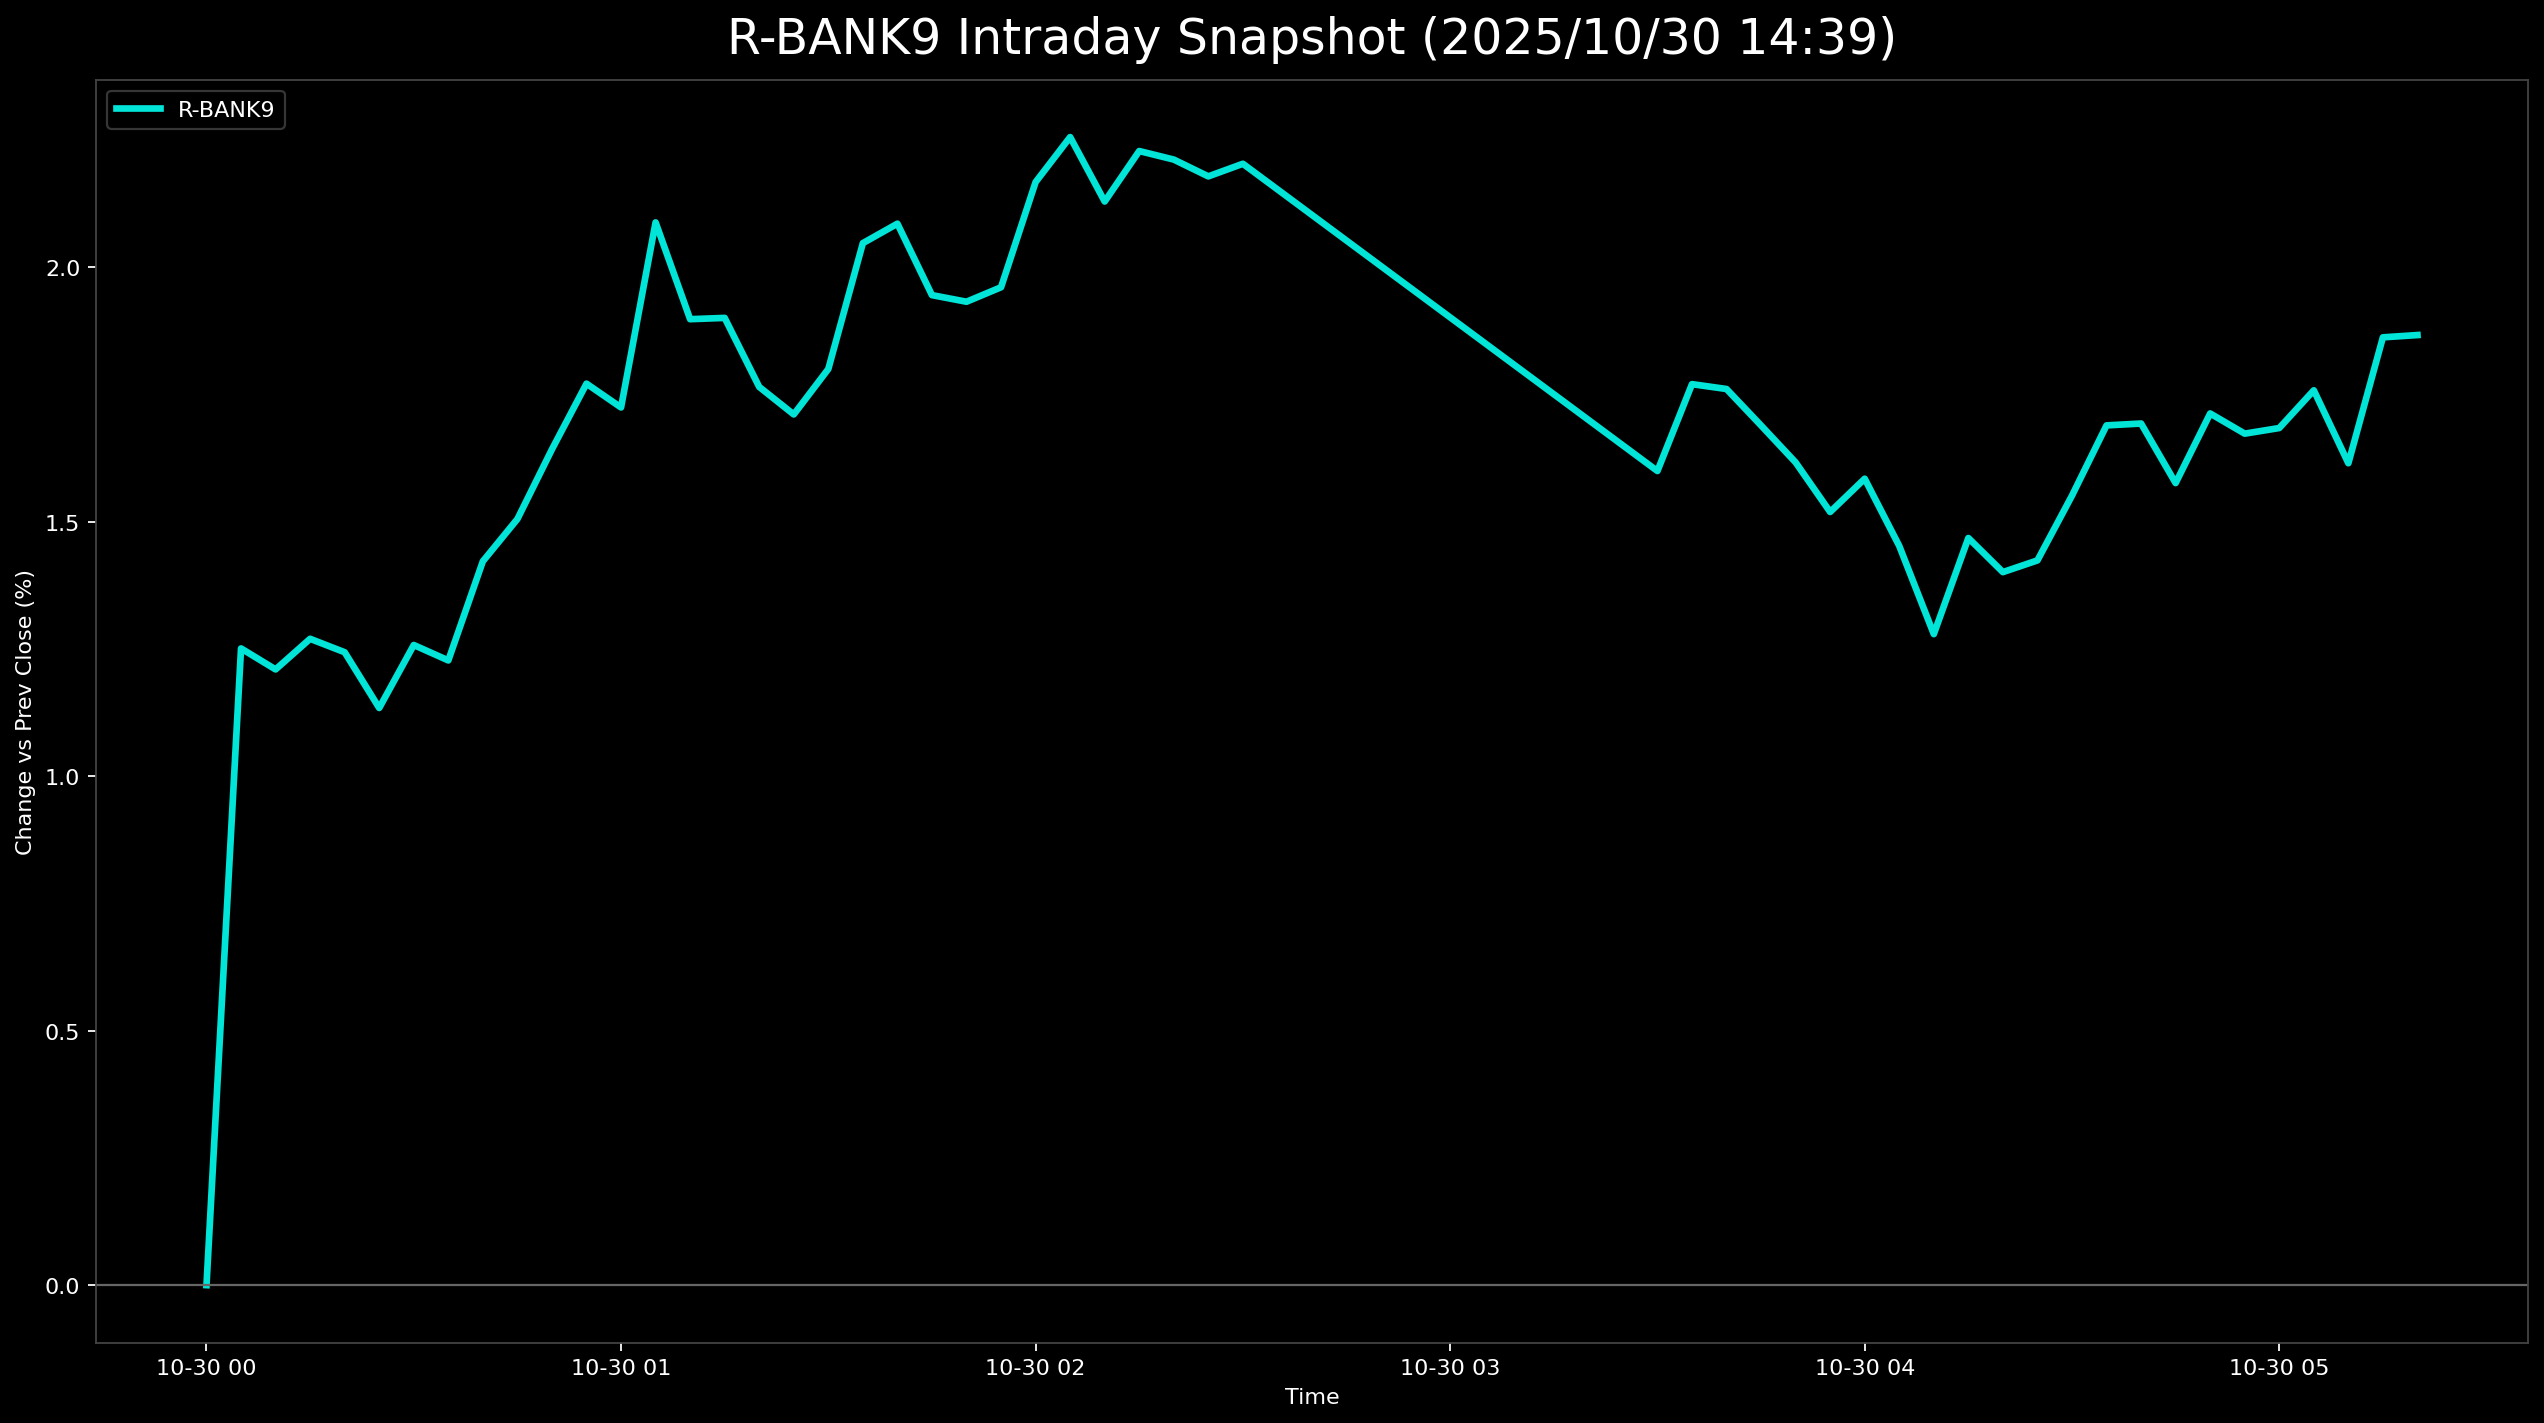

Source data for this figure (header and first rows):
, 5830.T      # いよぎんホールディングス, 5831.T      # しずおかフィナンシャルグループ, 5844.T      # 京都フィナンシャルグループ, 7167.T      # めぶきフィナンシャルグループ, 7186.T      # コンコルディア・フィナンシャルグループ, 8331.T      # 千葉銀行, 7173.T      # 東京きらぼしフィナンシャルグループ, 7180.T      # 九州フィナンシャルグループ, 7184.T      # 富山第一銀行, R_BANK9
2025-10-30 00:00:00+00:00, , , , , , , 0.0, , 0.0, 0.0
2025-10-30 00:05:00+00:00, 2.541, 0.8813, 1.789, 1.052, 0.6306, 0.202, 1.401, 1.24, 1.525, 1.251
2025-10-30 00:10:00+00:00, 2.735, 0.7834, 2.153, 0.9764, 0.4955, 0.101, 1.401, 1.275, 0.9702, 1.21
2025-10-30 00:15:00+00:00, 2.821, 0.6365, 2.418, 0.933, 0.1802, 0.101, 1.681, 1.205, 1.455, 1.27
2025-10-30 00:20:00+00:00, 2.756, 0.5875, 2.418, 0.9655, 0.04505, 0.03366, 1.681, 1.182, 1.525, 1.244
2025-10-30 00:25:00+00:00, 2.713, 0.3917, 2.219, 0.8896, -0.04505, 0.0, 1.541, 0.9735, 1.525, 1.134
2025-10-30 00:30:00+00:00, 2.562, 0.612, 2.617, 1.161, 0.09009, 0.1346, 1.681, 1.147, 1.317, 1.258
2025-10-30 00:35:00+00:00, 2.627, 0.5141, 2.584, 1.182, 0.0, 0.06732, 1.541, 1.217, 1.317, 1.228
2025-10-30 00:40:00+00:00, 3.015, 0.5141, 2.849, 1.345, 0.3604, 0.1346, 1.681, 1.449, 1.455, 1.422
2025-10-30 00:45:00+00:00, 3.208, 0.6854, 2.782, 1.345, 0.09009, 0.1683, 1.961, 1.576, 1.733, 1.505
2025-10-30 00:50:00+00:00, 3.575, 0.7834, 2.816, 1.389, 0.1802, 0.2693, 2.381, 1.657, 1.733, 1.642
2025-10-30 00:55:00+00:00, 3.553, 1.077, 2.948, 1.432, 0.4054, 0.5385, 2.241, 1.808, 1.94, 1.771
2025-10-30 01:00:00+00:00, 3.165, 0.8813, 2.849, 1.389, 0.2703, 0.6395, 2.661, 1.866, 1.802, 1.725
2025-10-30 01:05:00+00:00, 3.381, 1.126, 3.08, 1.681, 0.4955, 1.212, 3.782, 2.098, 1.94, 2.088
2025-10-30 01:10:00+00:00, 2.735, 0.8568, 2.849, 1.497, 0.2252, 1.043, 3.782, 2.225, 1.871, 1.898
2025-10-30 01:15:00+00:00, 2.778, 0.9792, 2.849, 1.54, 0.4054, 0.9088, 3.782, 2.063, 1.802, 1.901
2025-10-30 01:20:00+00:00, 2.649, 0.9302, 2.816, 1.497, 0.1351, 0.8751, 3.501, 1.75, 1.733, 1.765
2025-10-30 01:25:00+00:00, 2.649, 0.9058, 2.551, 1.454, 0.1802, 0.9424, 3.501, 1.622, 1.594, 1.711
2025-10-30 01:30:00+00:00, 2.864, 0.9302, 2.683, 1.54, 0.2703, 0.9761, 3.641, 1.773, 1.525, 1.8
2025-10-30 01:35:00+00:00, 3.122, 1.151, 2.915, 1.823, 0.5856, 0.9761, 4.062, 1.924, 1.871, 2.048
2025-10-30 01:40:00+00:00, 3.079, 1.126, 2.948, 1.877, 0.6306, 0.9761, 4.202, 2.063, 1.871, 2.086
2025-10-30 01:45:00+00:00, 3.101, 1.053, 2.65, 1.801, 0.2703, 0.9761, 3.922, 1.866, 1.871, 1.945
2025-10-30 01:50:00+00:00, 3.015, 0.9792, 2.617, 1.877, 0.2703, 0.9761, 3.922, 1.866, 1.871, 1.932
2025-10-30 01:55:00+00:00, 2.929, 1.028, 2.617, 1.964, 0.2703, 1.077, 4.062, 1.901, 1.802, 1.961
2025-10-30 02:00:00+00:00, 3.187, 1.224, 2.749, 2.17, 0.4955, 1.245, 4.342, 2.086, 2.01, 2.168
2025-10-30 02:05:00+00:00, 3.338, 1.297, 2.849, 2.354, 0.5405, 1.279, 4.482, 2.156, 2.01, 2.256
2025-10-30 02:10:00+00:00, 2.907, 1.151, 2.782, 2.17, 0.5405, 1.212, 4.342, 2.051, 2.01, 2.129
2025-10-30 02:15:00+00:00, 3.036, 1.297, 2.915, 2.289, 0.5856, 1.346, 4.342, 2.167, 2.079, 2.229
2025-10-30 02:20:00+00:00, 3.079, 1.224, 2.915, 2.322, 0.6757, 1.313, 4.202, 2.098, 2.079, 2.212
2025-10-30 02:25:00+00:00, 3.122, 1.077, 3.047, 2.105, 0.5856, 1.212, 4.342, 2.109, 2.01, 2.179
2025-10-30 02:30:00+00:00, 3.187, 1.028, 3.147, 2.159, 0.5856, 1.212, 4.202, 2.109, , 2.204
2025-10-30 03:30:00+00:00, 2.369, 0.7099, 2.551, 1.692, 0.4505, 0.8415, 2.661, 1.669, 1.455, 1.6
2025-10-30 03:35:00+00:00, 2.498, 0.8813, 2.782, 1.844, 0.5405, 0.9761, 2.941, 1.808, 1.663, 1.771
2025-10-30 03:40:00+00:00, 2.412, 0.9058, 2.65, 1.779, 0.5856, 0.9761, 3.081, 1.727, 1.733, 1.761
2025-10-30 03:45:00+00:00, 2.433, 0.7834, 2.617, 1.681, 0.5405, 0.9088, 3.081, 1.634, 1.525, 1.689
2025-10-30 03:50:00+00:00, 2.283, 0.8078, 2.484, 1.681, 0.4955, 0.9088, 2.801, 1.634, 1.455, 1.617
2025-10-30 03:55:00+00:00, 2.175, 0.661, 2.418, 1.638, 0.3604, 0.7742, 2.801, 1.53, 1.317, 1.519
2025-10-30 04:00:00+00:00, 2.261, 0.7834, 2.584, 1.823, 0.4505, 0.8751, 2.801, 1.646, 1.04, 1.585
2025-10-30 04:05:00+00:00, 2.175, 0.7099, 2.418, 1.551, 0.2703, 0.7068, 2.661, 1.541, 1.04, 1.453
2025-10-30 04:10:00+00:00, 1.83, 0.4651, 2.252, 1.421, 0.1802, 0.4712, 2.521, 1.402, 0.9702, 1.279
2025-10-30 04:15:00+00:00, 1.916, 0.7099, 2.451, 1.606, 0.4505, 0.6059, 2.801, 1.564, 1.109, 1.468
2025-10-30 04:20:00+00:00, 1.938, 0.612, 2.352, 1.508, 0.3604, 0.5049, 2.801, 1.495, 1.04, 1.401
2025-10-30 04:25:00+00:00, 1.96, 0.5875, 2.352, 1.519, 0.3604, 0.5049, 3.081, 1.483, 0.9702, 1.424
2025-10-30 04:30:00+00:00, 2.239, 0.7589, 2.451, 1.595, 0.6306, 0.6395, 2.941, 1.53, 1.178, 1.551
2025-10-30 04:35:00+00:00, 2.283, 0.9058, 2.584, 1.725, 0.8108, 0.8415, 3.221, 1.588, 1.247, 1.689
2025-10-30 04:40:00+00:00, 2.304, 0.9792, 2.617, 1.747, 0.8108, 0.8415, 3.081, 1.541, 1.317, 1.693
2025-10-30 04:45:00+00:00, 2.369, 1.126, 2.683, 1.898, 0.8108, 0.8751, , 1.599, 1.247, 1.576
2025-10-30 04:50:00+00:00, 2.39, 1.126, 2.584, 1.833, 0.8559, 0.8751, 2.801, 1.564, 1.386, 1.713
2025-10-30 04:55:00+00:00, 2.218, 1.224, 2.451, 1.823, 0.8559, 0.8415, 2.661, 1.599, 1.386, 1.673
2025-10-30 05:00:00+00:00, 2.304, 1.273, 2.286, 1.812, 0.8559, 0.8078, 2.801, 1.564, 1.455, 1.684
2025-10-30 05:05:00+00:00, 2.433, 1.346, 2.252, 1.898, 0.991, 0.8751, 2.801, 1.634, 1.594, 1.758
2025-10-30 05:10:00+00:00, 2.498, 1.273, 2.286, 1.931, 0.9009, 0.8415, , 1.576, , 1.615
2025-10-30 05:15:00+00:00, 2.778, 1.248, 2.286, 2.018, 0.9459, 0.8415, 3.221, 1.622, 1.802, 1.863
2025-10-30 05:20:00+00:00, 2.885, 1.248, 2.219, 2.05, 0.9009, 0.8415, 3.221, 1.634, 1.802, 1.867
